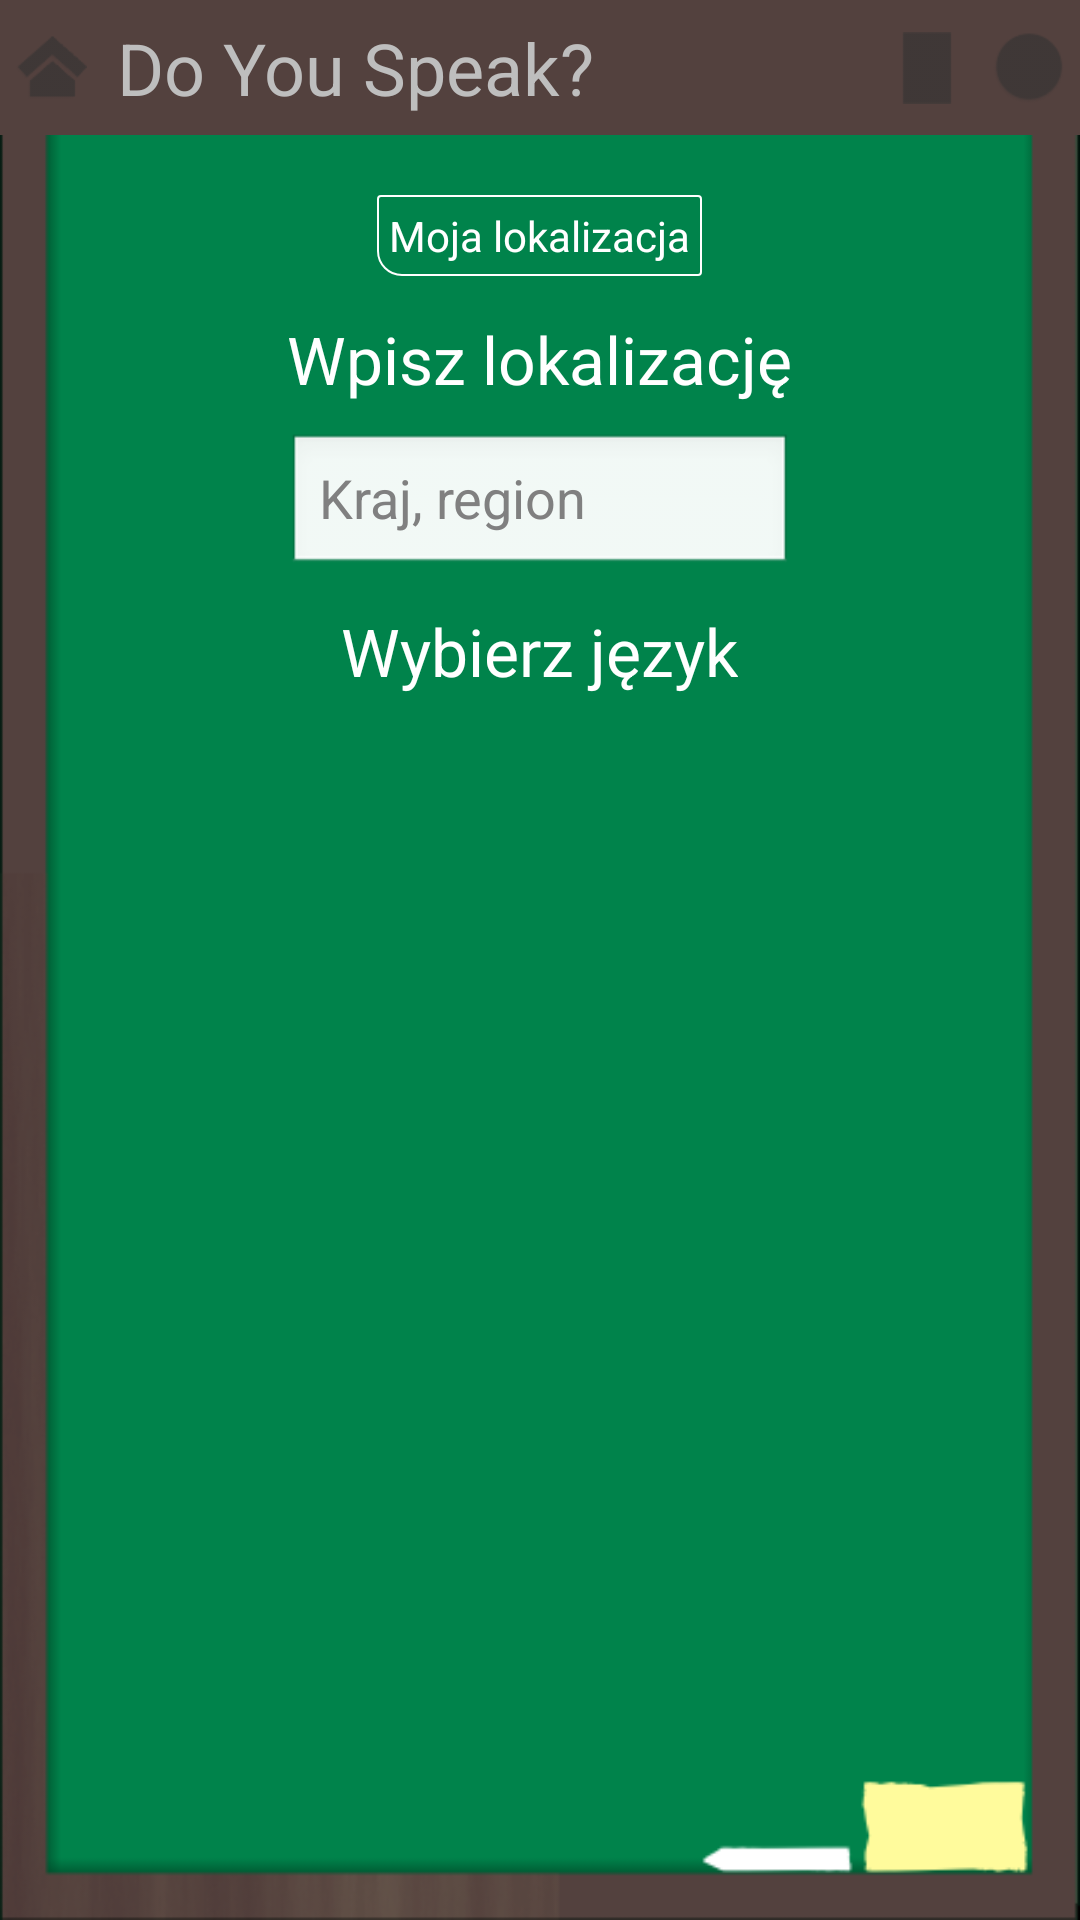

This screen was rendered from an Android layout file. Write that file and the resources it references.
<!-- AndroidManifest.xml: application theme android:Theme.NoTitleBar -->
<!-- res/layout/localization.xml -->
<?xml version="1.0" encoding="utf-8"?>
<RelativeLayout xmlns:android="http://schemas.android.com/apk/res/android"
    xmlns:app="http://schemas.android.com/apk/res/com.doyouspeak"
    android:layout_width="match_parent"
    android:layout_height="fill_parent"
    android:background="@drawable/background_por"
    android:orientation="vertical" 
    android:visibility="visible" 
    android:clickable="true"
    >

    <include layout="@layout/actionbar" />

    <Button
        android:id="@+id/my_localization"
        style="@style/button"
        android:layout_below="@+id/actionbar"
        android:layout_centerHorizontal="true"
        android:layout_marginTop="20dp"
        android:text="@string/my_localization" 
        android:padding="4dp"
        android:textColor="@color/white"
        android:clickable="true"/>

    <TextView
        android:id="@+id/choose_localization"
        android:layout_width="wrap_content"
        android:layout_height="wrap_content"
        android:layout_below="@+id/actionbar"
        android:layout_centerHorizontal="true"
        android:layout_marginTop="60dp"
        android:gravity="center_vertical"
        android:text="@string/choose_localization"
        android:textAppearance="?android:attr/textAppearanceLarge" 
        android:textColor="@color/font_color"
        />
    
    <AutoCompleteTextView
        android:id="@+id/writing_localization"
        android:layout_width="fill_parent"
        android:layout_height="wrap_content"
        android:layout_alignLeft="@+id/choose_localization"
        android:layout_alignRight="@+id/choose_localization"
        android:layout_below="@+id/choose_localization"
        android:layout_marginTop="10dp"
        android:ems="10"
        android:hint="@string/writing_localization"
        android:textColor="@color/font_color"
        android:visibility="visible" 
        />

    <TextView
        android:id="@+id/your_localization"
        android:layout_width="wrap_content"
        android:layout_height="wrap_content"
        android:layout_alignLeft="@+id/choose_localization"
        android:layout_alignRight="@+id/choose_localization"
        android:layout_below="@+id/choose_localization"
        android:layout_marginTop="10dp"
        android:gravity="center_vertical"
        android:text="@string/your_localization"
        android:textAppearance="?android:attr/textAppearanceLarge" 
        android:textColor="@color/action_bar_color"
        android:visibility="invisible"
        android:textStyle="bold"
        />
    
    <TextView
        android:id="@+id/choose_language"
        android:layout_width="wrap_content"
        android:layout_height="wrap_content"
        android:layout_below="@+id/writing_localization"
        android:layout_centerHorizontal="true"
        android:layout_marginTop="10dp"
        android:gravity="center_vertical"
        android:text="@string/choose_language"
        android:textAppearance="?android:attr/textAppearanceLarge" 
        android:textColor="@color/font_color"
        />
    
    <Spinner
        android:id="@+id/choose_languages"
        android:layout_width="wrap_content"
        android:layout_height="wrap_content"
        android:layout_alignLeft="@+id/writing_localization"
        android:layout_alignRight="@+id/writing_localization"
        android:layout_below="@+id/choose_language"
        android:layout_marginTop="10dp"
        android:background="@android:color/transparent"
        android:popupBackground="@color/background_color"
        android:visibility="visible"
        android:prompt="@string/choose_languages" 
        />

</RelativeLayout>
<!-- res/layout/actionbar.xml (included above) -->
<merge xmlns:android="http://schemas.android.com/apk/res/android">
    <RelativeLayout
            android:id="@+id/actionbar"
            android:layout_width="match_parent"
            android:layout_height="45dp" 
            android:background="@color/action_bar_color"
            >
            <ImageButton
                android:id="@+id/actionHome"
                android:src="@drawable/ic_action_home" 
                android:layout_alignParentLeft="true"
                style="@style/actionBar"
                />
            <ImageButton
                android:id="@+id/actionRecord"
                android:src="@drawable/ic_action_record"
                android:layout_alignParentRight="true"
                style="@style/actionBar"
                />
            <ImageButton
                android:id="@+id/actionMyList"
                android:src="@drawable/ic_action_my_list" 
                android:layout_toLeftOf="@+id/actionRecord"
                style="@style/actionBar" 
                />
            <TextView
                android:id="@+id/actionTitle"
                android:layout_toRightOf="@+id/actionHome"
                android:layout_toLeftOf="@id/actionMyList"
                android:text="Do You Speak?"
                android:textSize="24dp"
                android:gravity="center_vertical"
                style="@style/actionBar"
            	/>
        </RelativeLayout>
</merge>
<!-- resources referenced by this layout -->
<resources>
  <color name="action_bar_color">#53413e</color>
  <color name="background_color">#00834b</color>
  <color name="font_color">#FFFFFF</color>
  <color name="white">#FFFFFF</color>
  <!-- drawable background_por: png bitmap (drawable, 14540 bytes) -->
  <!-- drawable ic_action_home: png bitmap (drawable, 1607 bytes) -->
  <!-- drawable ic_action_my_list: png bitmap (drawable, 930 bytes) -->
  <!-- drawable ic_action_record: png bitmap (drawable, 1548 bytes) -->
  <string name="choose_language">Wybierz język</string>
  <string name="choose_languages">Wybierz język</string>
  <string name="choose_localization">Wpisz lokalizację</string>
  <string name="my_localization">Moja lokalizacja</string>
  <string name="writing_localization">Kraj, region</string>
  <string name="your_localization">Poznań, Polska</string>
  <style name="actionBar">
          <item name="android:layout_width">wrap_content</item>
          <item name="android:layout_height">fill_parent</item>
          <item name="android:background">@color/action_bar_color</item>
          <item name="android:layout_margin">5dp</item>
      </style>
  <style name="button">
          <item name="android:layout_width">wrap_content</item>
          <item name="android:layout_height">wrap_content</item>
          <item name="android:gravity">center_vertical</item>
          <item name="android:background">@drawable/button_shape</item>
      </style>
  <!-- drawable button_shape (drawable) -->
  <?xml version="1.0" encoding="UTF-8"?>
  <shape      xmlns:android="http://schemas.android.com/apk/res/android"
              android:shape="rectangle">
      
      <solid   android:color="@color/button_color"/>
      
      <corners    android:bottomLeftRadius="8dip"
                  android:topRightRadius="1dip"
                  android:topLeftRadius="1dip"
                  android:bottomRightRadius="1dip"
                  />
      <stroke android:width="2px" android:color="#FFFFFF" />
  </shape>
  <color name="button_color">#00834b</color>
</resources>
